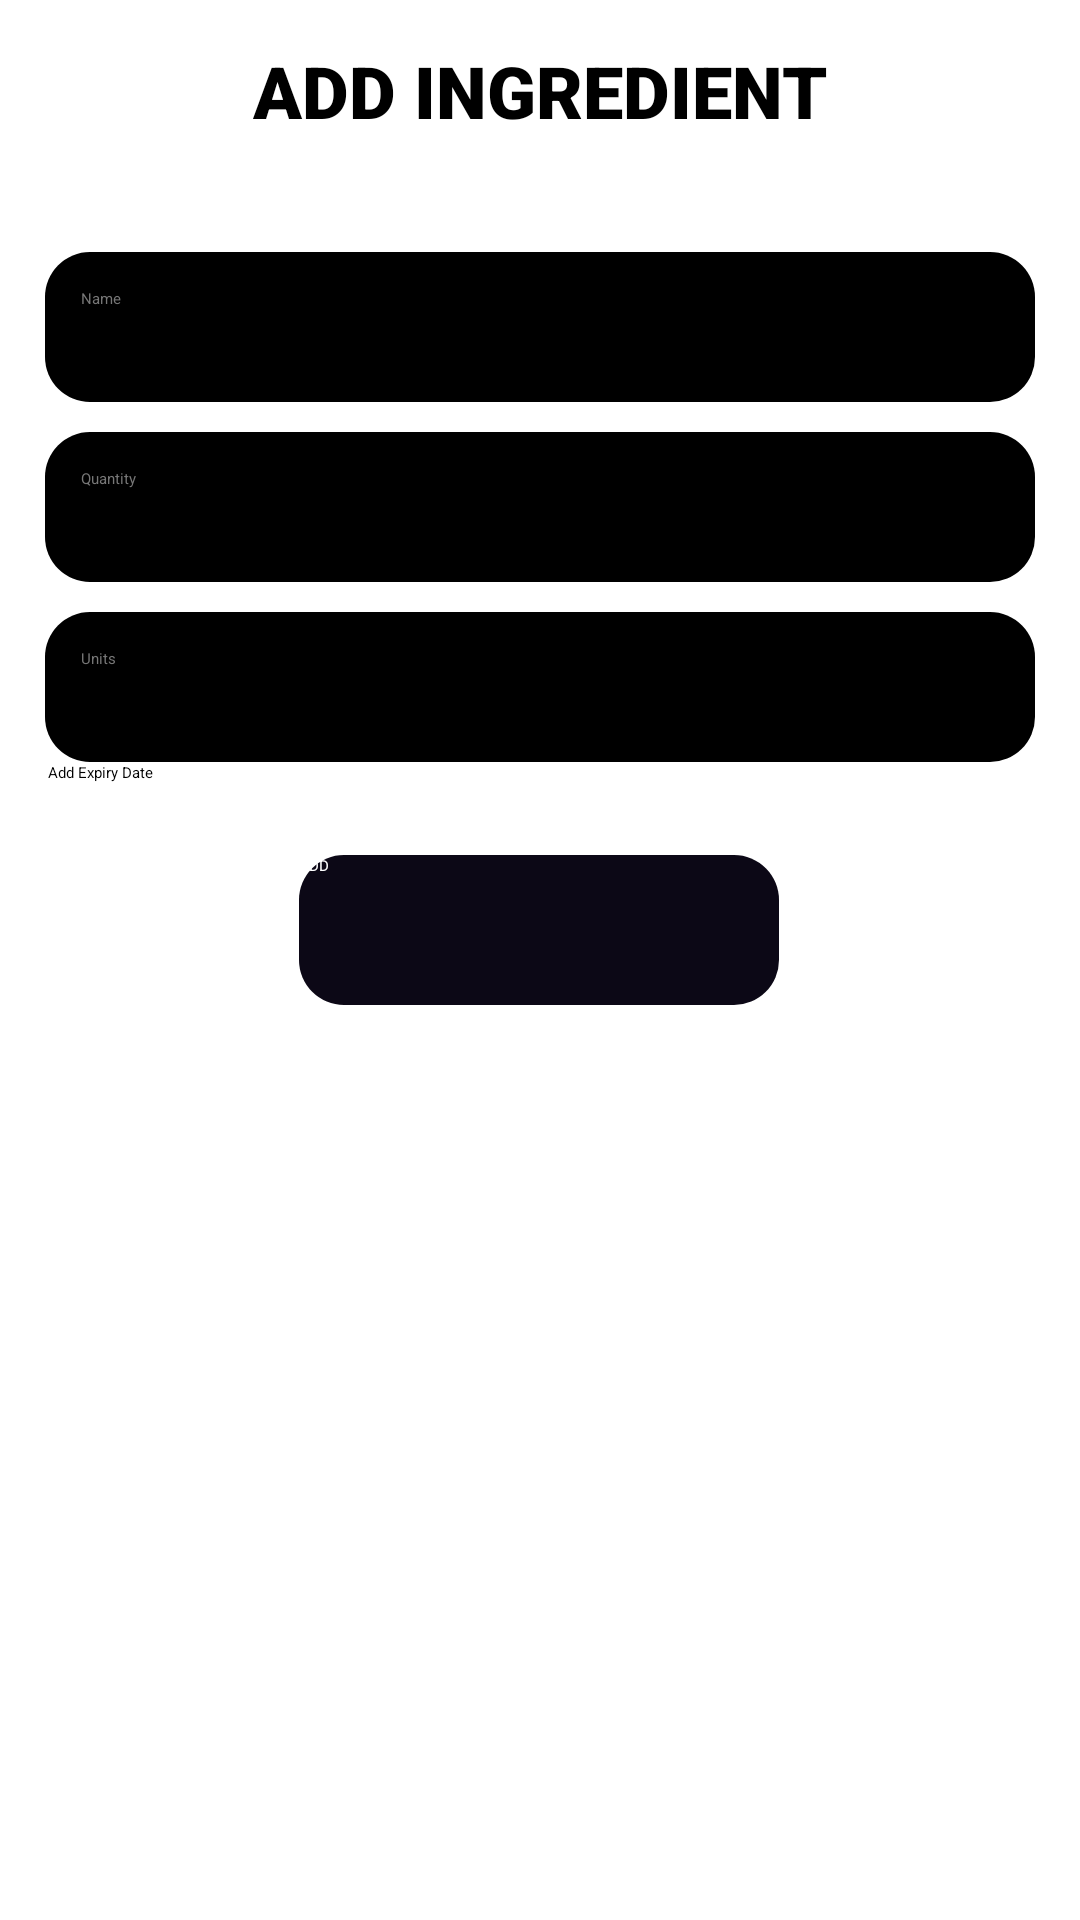

Reconstruct the res/layout file that produces this screen, plus the resources it refers to.
<!-- AndroidManifest.xml: application theme Theme.SmartPantryManager -->
<!-- res/layout/activity_add_ingredients.xml -->
<?xml version="1.0" encoding="utf-8"?>
<androidx.constraintlayout.widget.ConstraintLayout xmlns:android="http://schemas.android.com/apk/res/android"
    xmlns:app="http://schemas.android.com/apk/res-auto"
    xmlns:tools="http://schemas.android.com/tools"
    android:id="@+id/main"
    android:layout_width="match_parent"
    android:layout_height="match_parent"
    tools:context=".AddIngredients">

    <RelativeLayout
        android:id="@+id/relativeLayout"
        android:layout_width="match_parent"
        android:layout_height="60dp"
        app:layout_constraintEnd_toEndOf="parent"
        app:layout_constraintStart_toStartOf="parent"
        app:layout_constraintTop_toTopOf="parent">

        <ImageView
            android:id="@+id/backBtn"
            android:layout_width="wrap_content"
            android:layout_height="wrap_content"
            android:layout_alignParentStart="true"
            android:layout_alignParentTop="true"
            android:layout_marginStart="16dp"
            android:layout_marginTop="16dp"
            android:background="@drawable/button_rounded"
            android:padding="12dp"
            app:srcCompat="@drawable/outline_arrow_back_24" />

        <TextView
            android:id="@+id/txtHead"
            android:layout_width="wrap_content"
            android:layout_height="wrap_content"
            android:layout_alignParentTop="true"
            android:layout_centerHorizontal="true"
            android:layout_marginStart="-64dp"
            android:layout_marginTop="14dp"
            android:fontFamily="sans-serif-black"
            android:text="Add Ingredient"
            android:textAllCaps="true"
            android:textColor="#000000"
            android:textSize="24sp" />
    </RelativeLayout>

    <EditText
        android:id="@+id/ingredientNameEdt"
        android:layout_width="match_parent"
        android:layout_height="50dp"
        android:layout_marginStart="15dp"
        android:layout_marginEnd="15dp"
        android:layout_marginTop="24dp"
        android:padding="12dp"
        android:fontFamily="sans-serif"
        android:background="@drawable/edit_text_background"
        android:textColor="#ffffff"
        android:textColorHint="#777777"
        android:ems="10"
        android:inputType="text"
        android:hint="Name"
        android:elevation="10dp"
        app:layout_constraintEnd_toEndOf="parent"
        app:layout_constraintHorizontal_bias="0.497"
        app:layout_constraintStart_toStartOf="parent"
        app:layout_constraintTop_toBottomOf="@+id/relativeLayout" />

    <EditText
        android:id="@+id/quantityEdt"
        android:layout_width="match_parent"
        android:layout_height="50dp"
        android:layout_marginStart="15dp"
        android:layout_marginEnd="15dp"
        android:layout_marginTop="10dp"
        android:padding="12dp"
        android:fontFamily="sans-serif"
        android:background="@drawable/edit_text_background"
        android:textColor="#ffffff"
        android:textColorHint="#777777"
        android:ems="10"
        android:inputType="number"
        android:hint="Quantity"
        android:elevation="10dp"
        app:layout_constraintEnd_toEndOf="parent"
        app:layout_constraintStart_toStartOf="parent"
        app:layout_constraintTop_toBottomOf="@+id/ingredientNameEdt" />

    <EditText
        android:id="@+id/unitsEdt"
        android:layout_width="match_parent"
        android:layout_height="50dp"
        android:layout_marginStart="15dp"
        android:layout_marginEnd="15dp"
        android:layout_marginTop="10dp"
        android:padding="12dp"
        android:fontFamily="sans-serif"
        android:background="@drawable/edit_text_background"
        android:textColor="#ffffff"
        android:textColorHint="#777777"
        android:ems="10"
        android:inputType="text"
        android:hint="Units"
        android:elevation="10dp"
        app:layout_constraintEnd_toEndOf="parent"
        app:layout_constraintStart_toStartOf="parent"
        app:layout_constraintTop_toBottomOf="@+id/quantityEdt" />

    <CheckBox
        android:id="@+id/expiryDateCb"
        android:layout_width="wrap_content"
        android:layout_height="wrap_content"
        android:layout_marginStart="16dp"
        android:buttonTint="@color/black"
        android:text="Add Expiry Date"
        android:textColor="@color/black"
        app:layout_constraintStart_toStartOf="parent"
        app:layout_constraintTop_toBottomOf="@+id/unitsEdt" />

    <EditText
        android:id="@+id/expiryDateEdt"
        android:layout_width="match_parent"
        android:layout_height="50dp"
        android:layout_marginStart="15dp"
        android:layout_marginEnd="15dp"
        android:background="@drawable/edit_text_background"
        android:elevation="10dp"
        android:ems="10"
        android:fontFamily="sans-serif"
        android:hint="Expiry Date"
        android:inputType="date"
        android:padding="12dp"
        android:textColor="#ffffff"
        android:textColorHint="#777777"
        android:visibility="gone"
        app:layout_constraintEnd_toEndOf="parent"
        app:layout_constraintStart_toStartOf="parent"
        app:layout_constraintTop_toBottomOf="@+id/expiryDateCb" />

    <androidx.appcompat.widget.AppCompatButton
        android:id="@+id/addBtn"
        android:layout_width="160dp"
        android:layout_height="50dp"
        android:layout_marginTop="24dp"
        android:background="@drawable/button"
        android:textColor="#FFFFFF"
        android:text="ADD"
        app:layout_constraintEnd_toEndOf="parent"
        app:layout_constraintHorizontal_bias="0.498"
        app:layout_constraintStart_toStartOf="parent"
        app:layout_constraintTop_toBottomOf="@+id/expiryDateEdt" />

</androidx.constraintlayout.widget.ConstraintLayout>
<!-- resources referenced by this layout -->
<resources>
  <!-- drawable button (drawable) -->
  <?xml version="1.0" encoding="utf-8"?>
  <shape xmlns:android="http://schemas.android.com/apk/res/android"
      android:shape="rectangle">
      <solid android:color="#0C0816"/>
      <corners android:radius="15sp"/>
  
  </shape>
  <!-- drawable edit_text_background (drawable) -->
  <?xml version="1.0" encoding="utf-8"?>
  <shape xmlns:android="http://schemas.android.com/apk/res/android"
      android:shape="rectangle">
      <solid android:color="#000000"/>
      <corners android:radius="15sp"/>
  
  </shape>
  <!-- not gathered from this repository: default colours our renderer supplied (Android Studio template values) -->
  <color name="black">#FF000000</color>
</resources>
